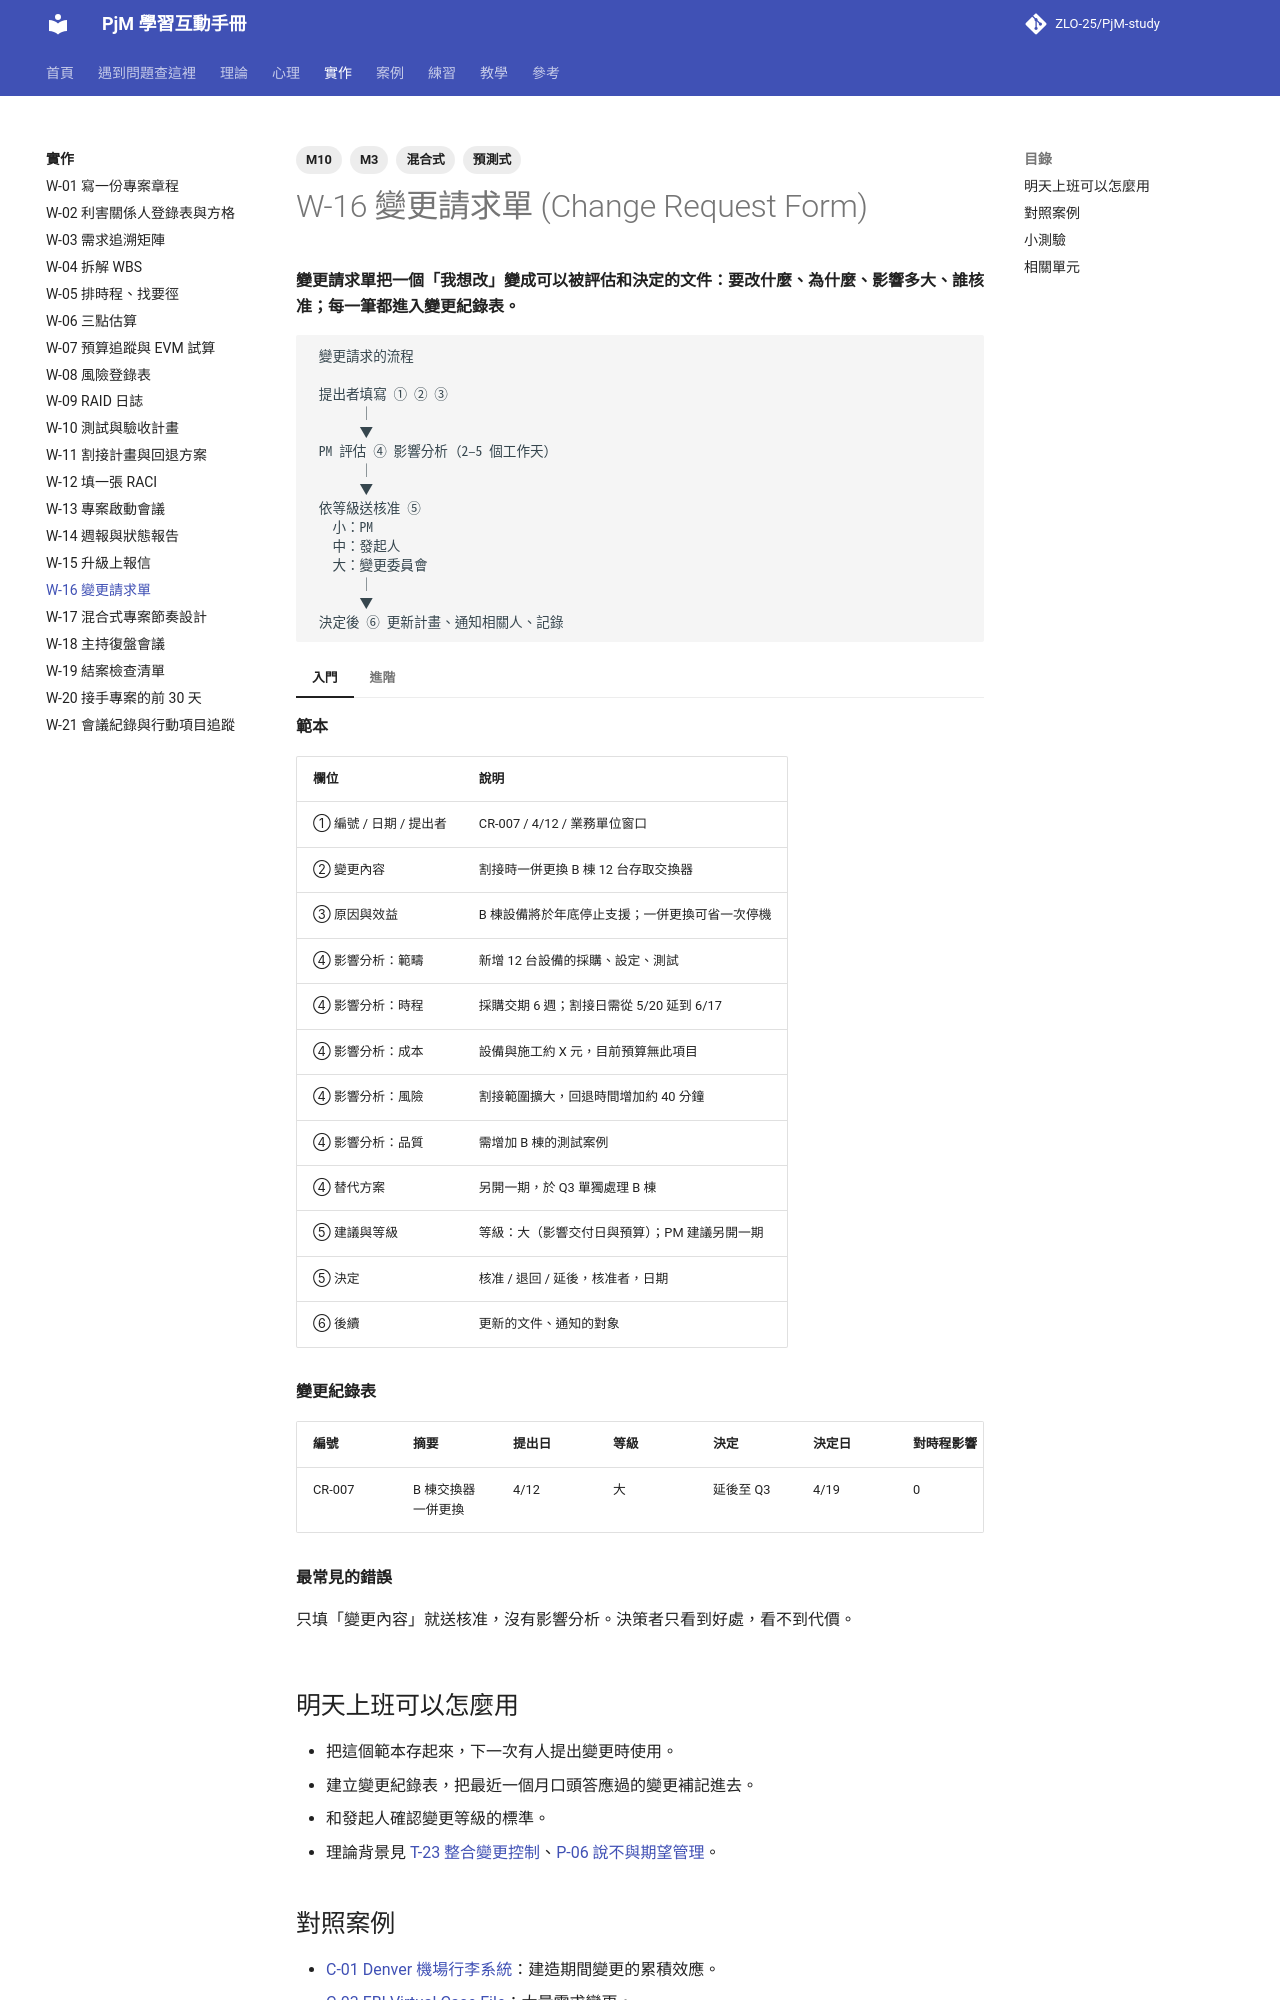

repository: ZLO-25/PjM-study · page: practice/W-16-change-request/index.html · generator: mkdocs

---
title: W-16 變更請求單
tags: [M10, M3, 預測式, 混合式]
---

# W-16 變更請求單 (Change Request Form)

**變更請求單把一個「我想改」變成可以被評估和決定的文件：要改什麼、為什麼、影響多大、誰核准；每一筆都進入變更紀錄表。**

```text
 變更請求的流程

 提出者填寫 ① ② ③
       │
       ▼
 PM 評估 ④ 影響分析（2–5 個工作天）
       │
       ▼
 依等級送核准 ⑤
   小：PM
   中：發起人
   大：變更委員會
       │
       ▼
 決定後 ⑥ 更新計畫、通知相關人、記錄
```

=== "入門"

    **範本**

    | 欄位 | 說明 |
    |---|---|
    | ① 編號 / 日期 / 提出者 | CR-007 / 4/12 / 業務單位窗口 |
    | ② 變更內容 | 割接時一併更換 B 棟 12 台存取交換器 |
    | ③ 原因與效益 | B 棟設備將於年底停止支援；一併更換可省一次停機 |
    | ④ 影響分析：範疇 | 新增 12 台設備的採購、設定、測試 |
    | ④ 影響分析：時程 | 採購交期 6 週；割接日需從 5/20 延到 6/17 |
    | ④ 影響分析：成本 | 設備與施工約 X 元，目前預算無此項目 |
    | ④ 影響分析：風險 | 割接範圍擴大，回退時間增加約 40 分鐘 |
    | ④ 影響分析：品質 | 需增加 B 棟的測試案例 |
    | ④ 替代方案 | 另開一期，於 Q3 單獨處理 B 棟 |
    | ⑤ 建議與等級 | 等級：大（影響交付日與預算）；PM 建議另開一期 |
    | ⑤ 決定 | 核准 / 退回 / 延後，核准者，日期 |
    | ⑥ 後續 | 更新的文件、通知的對象 |

    **變更紀錄表**

    | 編號 | 摘要 | 提出日 | 等級 | 決定 | 決定日 | 對時程影響 | 對成本影響 |
    |---|---|---|---|---|---|---|---|
    | CR-007 | B 棟交換器一併更換 | 4/12 | 大 | 延後至 Q3 | 4/19 | 0 | 0 |

    **最常見的錯誤**

    只填「變更內容」就送核准，沒有影響分析。決策者只看到好處，看不到代價。

=== "進階"

    **影響分析要誠實但有效率**

    小變更不需要寫一份長報告。依等級調整：小變更填一行就好，大變更才需要完整分析。重點是**每一筆都被記錄**。

    **變更紀錄表的價值**

    半年後有人問「為什麼專案延了兩個月」，變更紀錄表能清楚地回答：「因為核准了這五項變更，合計影響七週。」沒有這張表，延誤就會被歸咎於執行不力。

    **資深 PM 的檢查問題**

    - 已核准的變更，時程表和預算有沒有同步更新？
    - 有沒有「口頭答應過、但沒有進紀錄表」的變更？

## 明天上班可以怎麼用

- 把這個範本存起來，下一次有人提出變更時使用。
- 建立變更紀錄表，把最近一個月口頭答應過的變更補記進去。
- 和發起人確認變更等級的標準。
- 理論背景見 [T-23 整合變更控制](../theory/T-23-change-control.md)、[P-06 說不與期望管理](../psychology/P-06-saying-no.md)。
